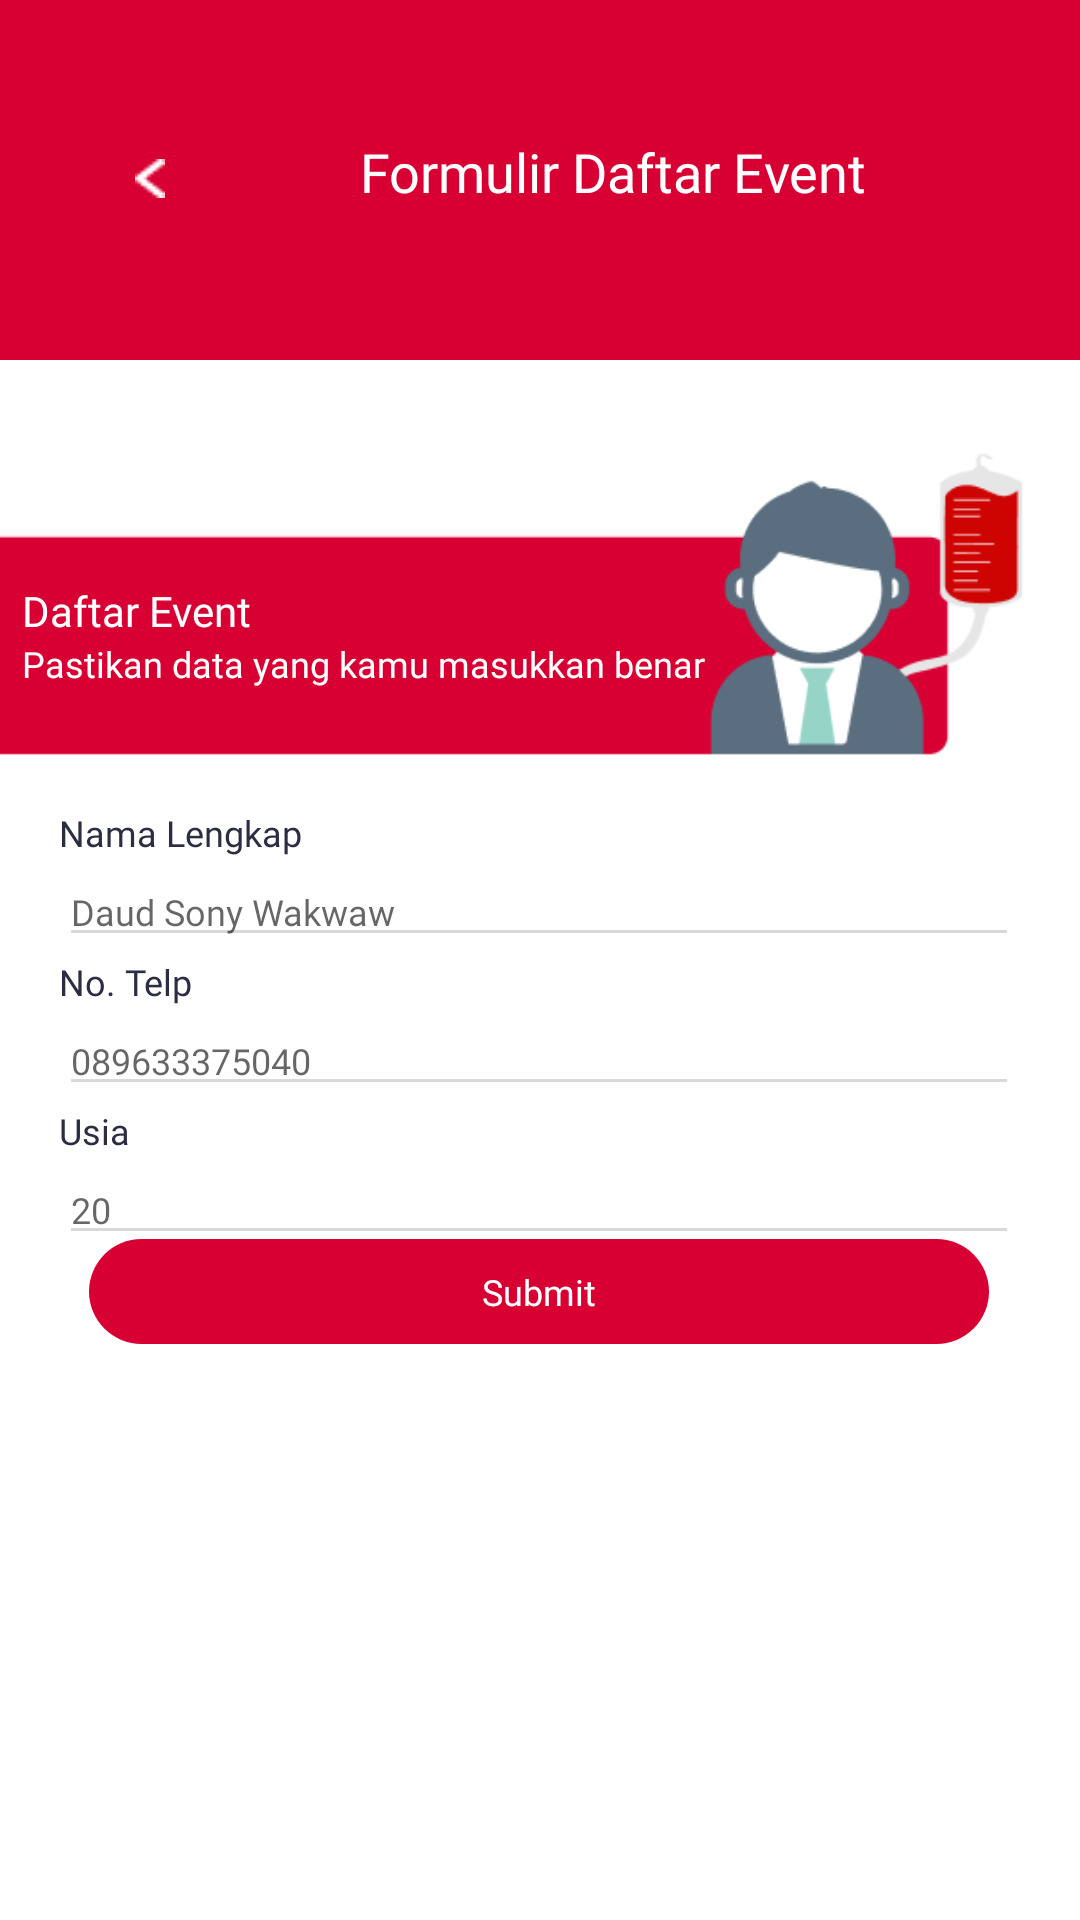

Produce the Android XML layout that renders to this screen, including the resource entries it uses.
<!-- AndroidManifest.xml: application theme Theme.Donora_UI -->
<!-- res/layout/fragment_daftarevent.xml -->
<?xml version="1.0" encoding="utf-8"?>
<androidx.constraintlayout.widget.ConstraintLayout xmlns:android="http://schemas.android.com/apk/res/android"
    xmlns:app="http://schemas.android.com/apk/res-auto"
    xmlns:tools="http://schemas.android.com/tools"
    android:layout_width="match_parent"
    android:layout_height="match_parent"
    android:background="#ffffff">

    <LinearLayout
        android:id="@+id/linearLayout"
        android:layout_width="match_parent"
        android:layout_height="120dp"
        android:background="@color/redDonora"
        android:orientation="vertical"
        app:layout_constraintEnd_toEndOf="parent"
        app:layout_constraintStart_toStartOf="parent"
        app:layout_constraintTop_toTopOf="parent">

        <LinearLayout
            android:layout_width="match_parent"
            android:layout_height="wrap_content"
            android:layout_marginLeft="45dp"
            android:layout_marginTop="45dp"
            android:orientation="horizontal">

            <ImageView
                android:id="@+id/back"
                android:layout_width="wrap_content"
                android:layout_height="wrap_content"
                android:layout_marginTop="8dp"
                app:srcCompat="@drawable/back" />

            <TextView
                android:id="@+id/jadwaldonorlist"
                android:layout_width="wrap_content"
                android:layout_height="wrap_content"
                android:layout_marginLeft="65dp"
                android:fontFamily="@font/rbold"
                android:text="Formulir Daftar Event"
                android:textColor="#ffffff"
                android:textSize="18dp" />
        </LinearLayout>

    </LinearLayout>

    <LinearLayout
        android:id="@+id/bannerform"
        android:layout_width="373dp"
        android:layout_height="148dp"
        android:layout_marginTop="4dp"
        android:background="@drawable/bannerdaftarevent"
        android:orientation="vertical"
        android:paddingLeft="20dp"
        android:paddingTop="70dp"
        app:layout_constraintEnd_toEndOf="parent"
        app:layout_constraintHorizontal_bias="1.0"
        app:layout_constraintStart_toStartOf="parent"
        app:layout_constraintTop_toBottomOf="@+id/linearLayout">

        <TextView
            android:id="@+id/ajukan"
            android:layout_width="wrap_content"
            android:layout_height="wrap_content"
            android:fontFamily="@font/rbold"
            android:text="Daftar Event"
            android:textColor="#ffffff"
            android:textSize="14dp" />

        <TextView
            android:id="@+id/pastikan"
            android:layout_width="wrap_content"
            android:layout_height="wrap_content"
            android:fontFamily="@font/rmedium"
            android:text="Pastikan data yang kamu masukkan benar"
            android:textColor="#ffffff"
            android:textSize="12dp" />
    </LinearLayout>

    <LinearLayout
        android:id="@+id/linearLayout2"
        android:layout_width="320dp"
        android:layout_height="wrap_content"
        android:gravity="center"
        android:orientation="vertical"
        app:layout_constraintBottom_toTopOf="@+id/buttonkirim"
        app:layout_constraintEnd_toEndOf="parent"
        app:layout_constraintHorizontal_bias="0.494"
        app:layout_constraintStart_toStartOf="parent"
        app:layout_constraintTop_toBottomOf="@+id/bannerform"
        app:layout_constraintVertical_bias="0.348">

        <LinearLayout
            android:layout_width="match_parent"
            android:layout_height="match_parent"
            android:orientation="vertical">

            <TextView
                android:id="@+id/namalengkap"
                android:layout_width="match_parent"
                android:layout_height="wrap_content"
                android:fontFamily="@font/rsemibold"
                android:text="Nama Lengkap"
                android:textColor="#2B2D42"
                android:textSize="12dp" />

            <EditText
                android:id="@+id/fieldnamalengkap"
                android:layout_width="match_parent"
                android:layout_height="wrap_content"
                android:fontFamily="@font/rmedium"
                android:hint="Daud Sony Wakwaw"
                android:inputType="text"
                android:textSize="12dp" />

        </LinearLayout>

        <LinearLayout
            android:layout_width="match_parent"
            android:layout_height="match_parent"
            android:orientation="vertical">

            <TextView
                android:id="@+id/notelp"
                android:layout_width="match_parent"
                android:layout_height="wrap_content"
                android:fontFamily="@font/rsemibold"
                android:text="No. Telp"
                android:textColor="#2B2D42"
                android:textSize="12dp" />

            <EditText
                android:id="@+id/fieldnotelp"
                android:layout_width="match_parent"
                android:layout_height="wrap_content"
                android:fontFamily="@font/rmedium"
                android:hint="089633375040"
                android:inputType="number"
                android:textSize="12dp" />
        </LinearLayout>


        <LinearLayout
            android:layout_width="match_parent"
            android:layout_height="match_parent"
            android:orientation="vertical">

            <TextView
                android:id="@+id/usia"
                android:layout_width="match_parent"
                android:layout_height="wrap_content"
                android:fontFamily="@font/rsemibold"
                android:text="Usia"
                android:textColor="#2B2D42"
                android:textSize="12dp" />

            <EditText
                android:id="@+id/fieldusia"
                android:layout_width="match_parent"
                android:layout_height="wrap_content"
                android:fontFamily="@font/rmedium"
                android:hint="20"
                android:inputType="number"
                android:textSize="12dp" />
        </LinearLayout>


    </LinearLayout>

    <TextView
        android:id="@+id/buttonkirim"
        android:layout_width="wrap_content"
        android:layout_height="wrap_content"
        android:layout_marginBottom="192dp"
        android:background="@drawable/buttonmerah"
        android:fontFamily="@font/rbold"
        android:gravity="center"
        android:text="Submit"
        android:textColor="#ffffff"
        android:textSize="12dp"
        app:layout_constraintBottom_toBottomOf="parent"
        app:layout_constraintEnd_toEndOf="parent"
        app:layout_constraintHorizontal_bias="0.495"
        app:layout_constraintStart_toStartOf="parent" />


</androidx.constraintlayout.widget.ConstraintLayout>
<!-- resources referenced by this layout -->
<resources>
  <color name="redDonora">#D80032</color>
  <!-- drawable back: png bitmap (drawable, 216 bytes) -->
  <!-- drawable bannerdaftarevent: png bitmap (drawable, 8122 bytes) -->
  <!-- drawable buttonmerah (drawable) -->
  <?xml version="1.0" encoding="utf-8"?>
  <shape xmlns:android="http://schemas.android.com/apk/res/android">
      <solid android:color="#D80032" /> 
      <corners android:radius="25dp" />
      <size android:width="300dp"
          android:height="35dp"
      />
  </shape>
  <style name="Theme.Donora_UI" parent="Theme.MaterialComponents.DayNight.DarkActionBar">
          
          <item name="colorPrimary">@color/yellowDonora</item>
          <item name="colorPrimaryVariant">@color/redDonora</item>
          <item name="colorOnPrimary">@color/white</item>
          
          <item name="colorSecondary">@color/black</item>
          <item name="colorSecondaryVariant">@color/black</item>
          <item name="colorOnSecondary">@color/black</item>
          
          <item name="android:statusBarColor">?attr/colorPrimaryVariant</item>
          
          <item name="colorControlNormal">#D9D9D9</item>
          <item name="colorControlActivated">@color/redDonora</item>
          <item name="colorControlHighlight">@color/redDonora</item>
      </style>
  <color name="yellowDonora">#FFBC42</color>
  <color name="white">#2B2B2B</color>
  <color name="black">#FF000000</color>
</resources>
